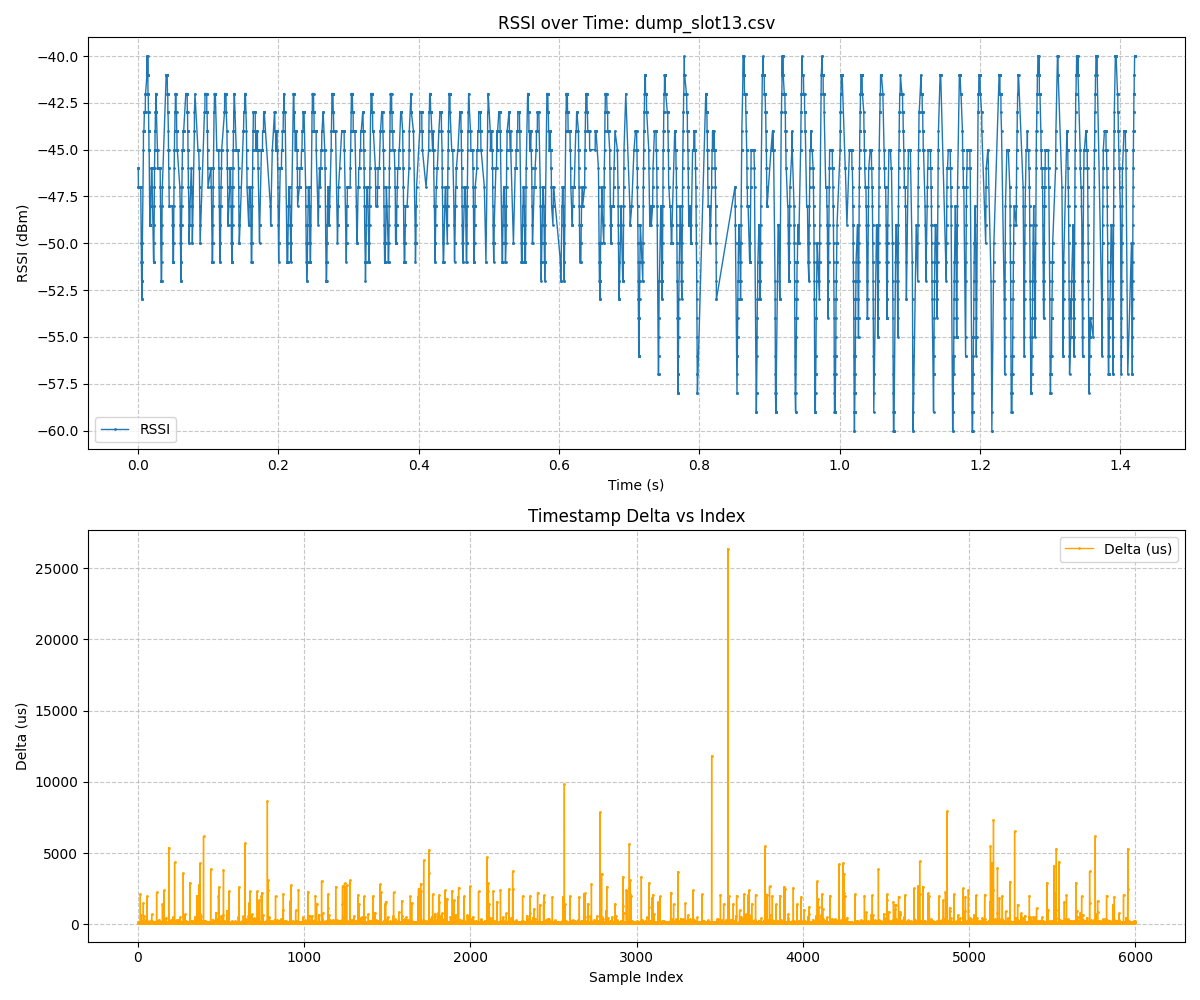

The file beside this chart, header and first rows:
Index, Timestamp_US, RSSI
0, 73049502, -46
1, 73049631, -46
2, 73049742, -46
3, 73049880, -46
4, 73049982, -47
5, 73050093, -47
6, 73050204, -47
7, 73050288, -47
8, 73050390, -47
9, 73050483, -47
10, 73050585, -47
11, 73050723, -47
12, 73050843, -47
13, 73050954, -47
14, 73051056, -47
15, 73053197, -47
16, 73053290, -47
17, 73053428, -47
18, 73054076, -50
19, 73054187, -50
20, 73054280, -51
21, 73054400, -51
22, 73054511, -52
23, 73054613, -52
24, 73054706, -52
25, 73054817, -53
26, 73054910, -53
27, 73055081, -53
28, 73055297, -52
29, 73055399, -51
30, 73055492, -51
31, 73055612, -50
32, 73055714, -50
33, 73057185, -45
34, 73057278, -44
35, 73057556, -44
36, 73057667, -44
37, 73057751, -44
38, 73057853, -44
39, 73057937, -44
40, 73058479, -43
41, 73058572, -43
42, 73058710, -43
43, 73058839, -43
44, 73058977, -43
45, 73059115, -43
46, 73059364, -43
47, 73059502, -43
48, 73059631, -43
49, 73059751, -43
50, 73059862, -43
51, 73059991, -42
52, 73060075, -42
53, 73060279, -42
54, 73062244, -41
55, 73062346, -40
56, 73062430, -41
57, 73062523, -41
58, 73062745, -41
59, 73062838, -41
... 5,939 more rows
